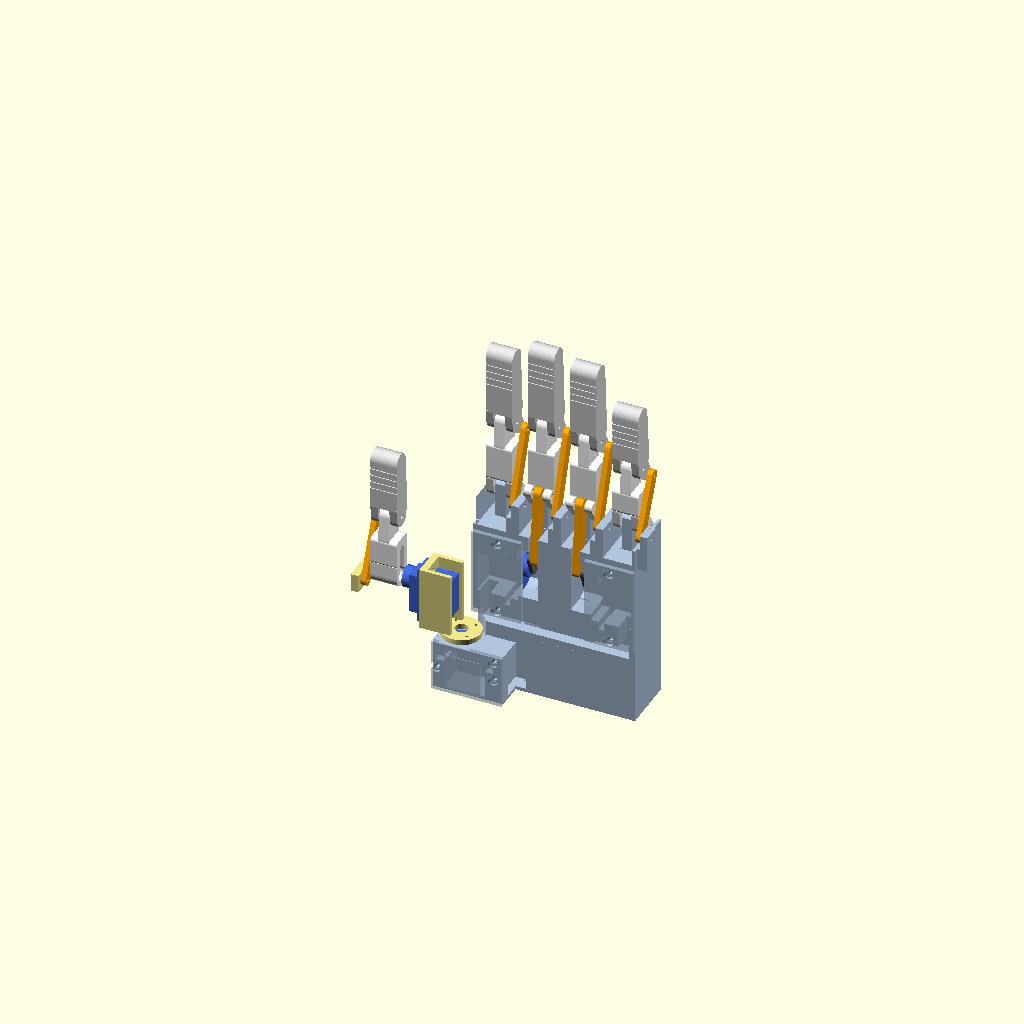
Cell 1: the model at its default parameters.
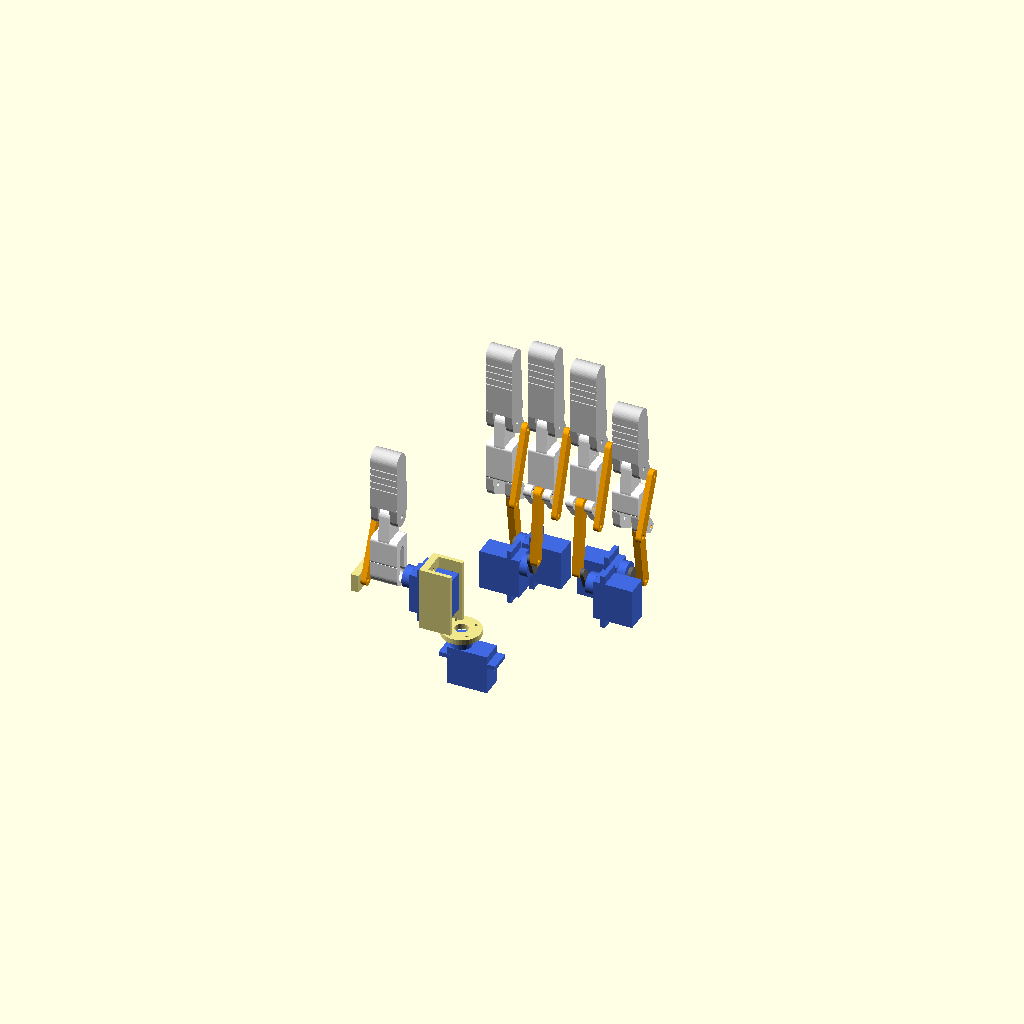
Cell 2 — show_palm set to false, the other parameters unchanged.
All cells are drawn from one camera (rotation 55°, 0°, 25°, orthographic, colour scheme Cornfield), so only the parameter changes between them.
The OpenSCAD source (bionic_hand/cad/assembly.scad):
// 仿生手 · 总装预览（不用打印）
//
// 按 tools/finger_linkage.py 同样的四连杆关系，把所有零件摆到指定姿态，
// 用来看装配关系、检查干涉。
//   close  = 0 张开 … 1 握拳（四指 MCP 弯曲 = close × THETA_MAX）
//   psi    = 拇指转动角（0 = 张开在侧面，120 = 对掌）
//   tflex  = 拇指弯曲角（MCP，度）
//   openscad -D close=0.5 -D psi=90 -D tflex=40 -o hand.png assembly.scad

include <hand_lib.scad>

close = 0.0;
psi = 0;
tflex = 0;
THETA_MAX = 85;
show_palm = true;
render_hand = true;   // 被别的文件 include 时设成 false

function rot2(v, a) = [v[0] * cos(a) + v[1] * sin(a), -v[0] * sin(a) + v[1] * cos(a)];   // 弯曲 a 度（朝 -y）
function ang(v) = atan2(v[1], v[0]);
// 两圆交点里离 ref 较近的那个
function circ(c0, r0, c1, r1, ref) =
  let(d = norm(c1 - c0), a = (r0 * r0 - r1 * r1 + d * d) / (2 * d), h = sqrt(max(0, r0 * r0 - a * a)),
      e = (c1 - c0) / d, p = c0 + a * e, n = [-e[1], e[0]], p1 = p + h * n, p2 = p - h * n)
  norm(p1 - ref) < norm(p2 - ref) ? p1 : p2;

// 手指（手指坐标）摆到 MCP 弯曲角 t
module finger_pose(name, t, sdir = 1, with_rod = true) {
  F = finger_params(name);
  l1 = F[0]; link = F[2]; rod = F[3];
  B = rot2([l1, 0], t);
  C = circ(B, norm(C_OFF), G_OFF, link, B + rot2(C_OFF, 1.9 * t));
  tm = ang(C_OFF) - ang(C - B);
  color("white") rotate([t, 0, 0]) proximal(name);
  color("gainsboro") translate([0, B[1], B[0]]) rotate([tm, 0, 0]) distal(name);
  color("orange") translate([LINK_X0, G_OFF[1], G_OFF[0]]) rotate([-ang(C - G_OFF), 0, 0]) bar(link, LINK_T);
  if (with_rod && F[4] != "direct") {
    S = [SERVO_Z, (F[4] == "dorsal" ? 1 : -1) * LAYER_Y];
    D = rot2(polar(D_R, F[5]), t);
    H = circ(S, HORN_R, D, rod, S + polar(HORN_R, F[6] - 1.26 * t));
    color("orange") translate([-ROD_T / 2, H[1], H[0]]) rotate([-ang(D - H), 0, 0]) bar(rod, ROD_T);
    color("dimgray") translate([0, S[1], S[0]]) rotate([-ang(H - S), 0, 0])
      translate([-sdir * (ROD_T / 2 + 1.1) - 1, 0, 0]) side(0, 2) hull() { disc([0, 0], 3.5); disc([HORN_R, 0], 2.2); }
  }
}

module servo_mock() {   // 舵机坐标：底面中心在原点，输出轴沿 +X，长度沿 Z（轴在 +Z 一侧）
  color("royalblue") {
    translate([0, -SV_W / 2, -SV_SH - SV_L / 2]) cube([SV_H, SV_W, SV_L]);
    translate([SV_FZ, -SV_W / 2, -SV_SH - SV_FL / 2]) cube([SV_FT, SV_W, SV_FL]);
    translate([SV_H, 0, 0]) rotate([0, 90, 0]) cylinder(r = SV_BOSS_R, h = 4.5);
  }
}

module hand() {
  t = close * THETA_MAX;
  names = ["index", "middle", "ring", "pinky"];
  if (show_palm) {
    color("lightsteelblue") palm();
    color("lightsteelblue", 0.6) translate([0, PALM_Y, 0]) cover_dorsal();
    color("lightsteelblue", 0.6) translate([0, -PALM_Y, 0]) mirror([0, 1, 0]) cover_palmar();
    color("lightsteelblue", 0.6) translate([0, -PALM_Y, 0]) mirror([0, 1, 0]) mirror([1, 0, 0]) cover_palmar();
    color("lightsteelblue", 0.6) translate([0, THENAR_Y[0], 0]) mirror([0, 1, 0]) thenar_cover();
  }
  for (i = [0 : 3]) {
    translate([FINGER_X[i], 0, 0]) finger_pose(names[i], t, SDIR[i]);
    translate([xb(i), yl(i), SERVO_Z]) mirror([SDIR[i] < 0 ? 1 : 0, 0, 0]) servo_mock();
  }
  // 拇指转动舵机
  translate([THUMB_A[0], THUMB_A[1], THUMB_HUB_Z - 6.5 - SV_H]) rotate([0, -90, 0]) servo_mock();
  // 拇指支架 + 弯曲舵机 + 拇指
  translate([THUMB_A[0], THUMB_A[1], THUMB_HUB_Z]) rotate([0, 0, psi]) {
    color("khaki") thumb_bracket();
    translate([THUMB_XBOT, 0, THUMB_ZT]) mirror([1, 0, 0]) servo_mock();
    translate([-R_T, 0, THUMB_ZT]) mirror([1, 0, 0]) finger_pose("thumb", tflex, 1, false);
  }
}

if (render_hand) hand();
Customizer parameters (derived from the source; name, type, default, range or options):
close: number, default 0
psi: number, default 0
tflex: number, default 0
THETA_MAX: number, default 85
show_palm: bool, default true
render_hand: bool, default true
